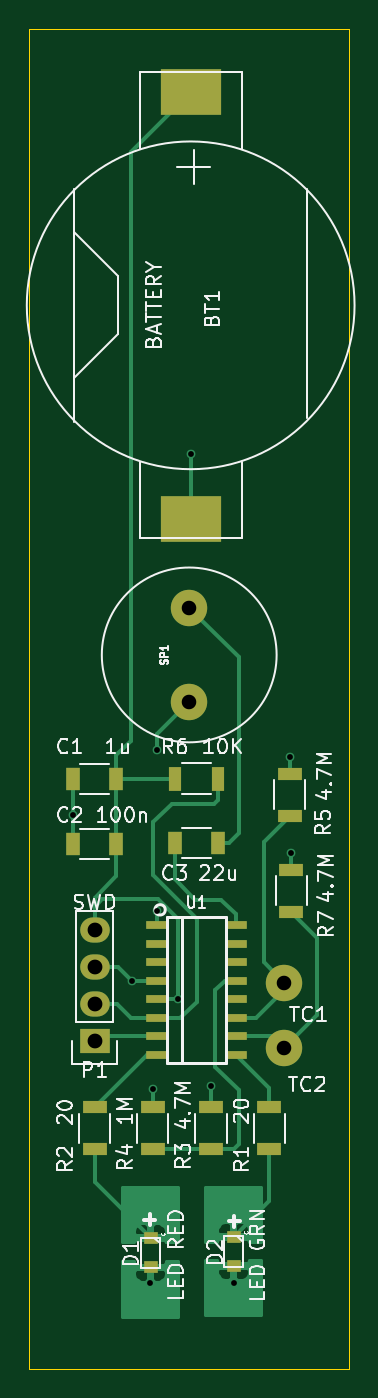
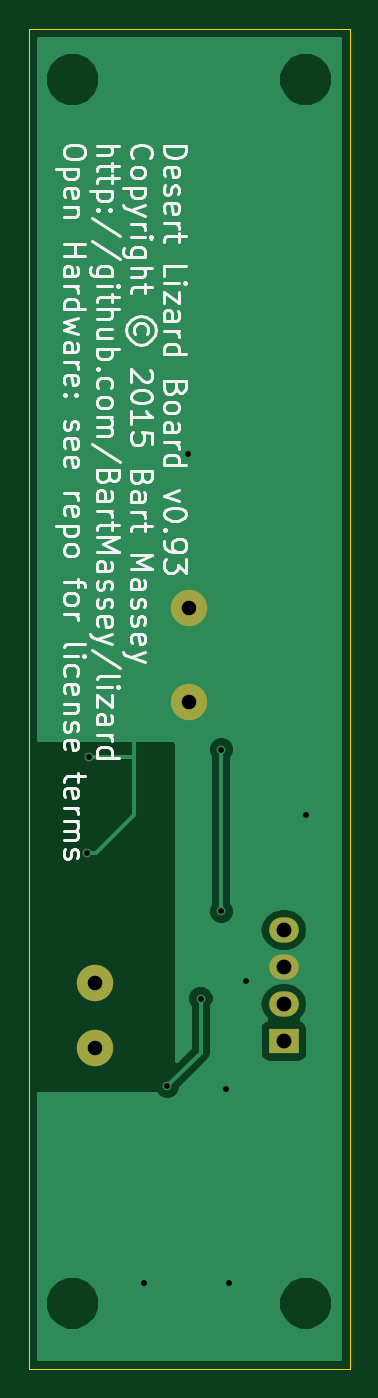
Circuit board: 10 layer files. Board 22.0 x 92.0 mm.
- bottom_copper: lizard-B_Cu.gbr (14700 bytes)
- bottom_mask: lizard-B_Mask.gbr (622 bytes)
- paste: lizard-B_Paste.gbr (295 bytes)
- bottom_silk: lizard-B_SilkS.gbr (33960 bytes)
- outline: lizard-Edge_Cuts.gbr (500 bytes)
- top_copper: lizard-F_Cu.gbr (15294 bytes)
- top_mask: lizard-F_Mask.gbr (1921 bytes)
- paste: lizard-F_Paste.gbr (1589 bytes)
- top_silk: lizard-F_SilkS.gbr (28678 bytes)
- drill: lizard.drl (497 bytes)

=== bottom_copper: lizard-B_Cu.gbr (14700 bytes, source omitted) ===
=== bottom_mask: lizard-B_Mask.gbr ===
G04 #@! TF.FileFunction,Soldermask,Bot*
%FSLAX46Y46*%
G04 Gerber Fmt 4.6, Leading zero omitted, Abs format (unit mm)*
G04 Created by KiCad (PCBNEW (2015-06-09 BZR 5726)-product) date Sat 04 Jul 2015 12:59:11 PM PDT*
%MOMM*%
G01*
G04 APERTURE LIST*
%ADD10C,0.100000*%
%ADD11C,2.500000*%
%ADD12C,2.499360*%
%ADD13R,2.032000X1.727200*%
%ADD14O,2.032000X1.727200*%
G04 APERTURE END LIST*
D10*
D11*
X147000000Y-113250000D03*
X147000000Y-106750000D03*
D12*
X153500000Y-132500000D03*
X153500000Y-137000000D03*
D13*
X140500000Y-136500000D03*
D14*
X140500000Y-133960000D03*
X140500000Y-131420000D03*
X140500000Y-128880000D03*
M02*

=== paste: lizard-B_Paste.gbr ===
G04 #@! TF.FileFunction,Paste,Bot*
%FSLAX46Y46*%
G04 Gerber Fmt 4.6, Leading zero omitted, Abs format (unit mm)*
G04 Created by KiCad (PCBNEW (2015-06-09 BZR 5726)-product) date Fri 12 Jun 2015 06:36:18 PM PDT*
%MOMM*%
G01*
G04 APERTURE LIST*
%ADD10C,0.100000*%
G04 APERTURE END LIST*
D10*
M02*

=== bottom_silk: lizard-B_SilkS.gbr (33960 bytes, source omitted) ===
=== outline: lizard-Edge_Cuts.gbr ===
G04 #@! TF.FileFunction,Profile,NP*
%FSLAX46Y46*%
G04 Gerber Fmt 4.6, Leading zero omitted, Abs format (unit mm)*
G04 Created by KiCad (PCBNEW (2015-06-09 BZR 5726)-product) date Sat 04 Jul 2015 12:59:11 PM PDT*
%MOMM*%
G01*
G04 APERTURE LIST*
%ADD10C,0.100000*%
G04 APERTURE END LIST*
D10*
X158000000Y-67000000D02*
X136000000Y-67000000D01*
X158000000Y-159000000D02*
X158000000Y-67000000D01*
X136000000Y-159000000D02*
X158000000Y-159000000D01*
X136000000Y-67000000D02*
X136000000Y-159000000D01*
M02*

=== top_copper: lizard-F_Cu.gbr (15294 bytes, source omitted) ===
=== top_mask: lizard-F_Mask.gbr ===
G04 #@! TF.FileFunction,Soldermask,Top*
%FSLAX46Y46*%
G04 Gerber Fmt 4.6, Leading zero omitted, Abs format (unit mm)*
G04 Created by KiCad (PCBNEW (2015-06-09 BZR 5726)-product) date Sat 04 Jul 2015 12:59:11 PM PDT*
%MOMM*%
G01*
G04 APERTURE LIST*
%ADD10C,0.100000*%
%ADD11C,2.500000*%
%ADD12C,2.499360*%
%ADD13R,1.000000X0.800000*%
%ADD14R,1.550000X0.600000*%
%ADD15R,1.000000X1.600000*%
%ADD16R,1.700000X0.900000*%
%ADD17R,2.032000X1.727200*%
%ADD18O,2.032000X1.727200*%
%ADD19R,0.900000X1.700000*%
%ADD20R,4.200000X3.200000*%
G04 APERTURE END LIST*
D10*
D11*
X147000000Y-113250000D03*
X147000000Y-106750000D03*
D12*
X153500000Y-132500000D03*
D13*
X144350000Y-152050000D03*
X144350000Y-150050000D03*
X150050000Y-151950000D03*
X150050000Y-149950000D03*
D14*
X144800000Y-128555000D03*
X144800000Y-129825000D03*
X144800000Y-131095000D03*
X144800000Y-132365000D03*
X144800000Y-133635000D03*
X144800000Y-134905000D03*
X144800000Y-136175000D03*
X144800000Y-137445000D03*
X150200000Y-137445000D03*
X150200000Y-136175000D03*
X150200000Y-134905000D03*
X150200000Y-133635000D03*
X150200000Y-132365000D03*
X150200000Y-131095000D03*
X150200000Y-129825000D03*
X150200000Y-128555000D03*
D15*
X142000000Y-118500000D03*
X139000000Y-118500000D03*
X142000000Y-123000000D03*
X139000000Y-123000000D03*
X146000000Y-122900000D03*
X149000000Y-122900000D03*
D16*
X152500000Y-143950000D03*
X152500000Y-141050000D03*
X140500000Y-143950000D03*
X140500000Y-141050000D03*
X148500000Y-141050000D03*
X148500000Y-143950000D03*
X144500000Y-143950000D03*
X144500000Y-141050000D03*
X153900000Y-121050000D03*
X153900000Y-118150000D03*
D12*
X153500000Y-137000000D03*
D17*
X140500000Y-136500000D03*
D18*
X140500000Y-133960000D03*
X140500000Y-131420000D03*
X140500000Y-128880000D03*
D19*
X148950000Y-118500000D03*
X146050000Y-118500000D03*
D16*
X154000000Y-127650000D03*
X154000000Y-124750000D03*
D20*
X147100000Y-71350000D03*
X147100000Y-100650000D03*
M02*

=== paste: lizard-F_Paste.gbr ===
G04 #@! TF.FileFunction,Paste,Top*
%FSLAX46Y46*%
G04 Gerber Fmt 4.6, Leading zero omitted, Abs format (unit mm)*
G04 Created by KiCad (PCBNEW (2015-06-09 BZR 5726)-product) date Sat 04 Jul 2015 12:59:11 PM PDT*
%MOMM*%
G01*
G04 APERTURE LIST*
%ADD10C,0.100000*%
%ADD11R,1.000000X0.800000*%
%ADD12R,1.448400X0.498400*%
%ADD13R,1.000000X1.600000*%
%ADD14R,1.700000X0.900000*%
%ADD15R,0.900000X1.700000*%
%ADD16R,4.200000X3.200000*%
G04 APERTURE END LIST*
D10*
D11*
X144350000Y-152050000D03*
X144350000Y-150050000D03*
X150050000Y-151950000D03*
X150050000Y-149950000D03*
D12*
X144800000Y-128555000D03*
X144800000Y-129825000D03*
X144800000Y-131095000D03*
X144800000Y-132365000D03*
X144800000Y-133635000D03*
X144800000Y-134905000D03*
X144800000Y-136175000D03*
X144800000Y-137445000D03*
X150200000Y-137445000D03*
X150200000Y-136175000D03*
X150200000Y-134905000D03*
X150200000Y-133635000D03*
X150200000Y-132365000D03*
X150200000Y-131095000D03*
X150200000Y-129825000D03*
X150200000Y-128555000D03*
D13*
X142000000Y-118500000D03*
X139000000Y-118500000D03*
X142000000Y-123000000D03*
X139000000Y-123000000D03*
X146000000Y-122900000D03*
X149000000Y-122900000D03*
D14*
X152500000Y-143950000D03*
X152500000Y-141050000D03*
X140500000Y-143950000D03*
X140500000Y-141050000D03*
X148500000Y-141050000D03*
X148500000Y-143950000D03*
X144500000Y-143950000D03*
X144500000Y-141050000D03*
X153900000Y-121050000D03*
X153900000Y-118150000D03*
D15*
X148950000Y-118500000D03*
X146050000Y-118500000D03*
D14*
X154000000Y-127650000D03*
X154000000Y-124750000D03*
D16*
X147100000Y-71350000D03*
X147100000Y-100650000D03*
M02*

=== top_silk: lizard-F_SilkS.gbr (28678 bytes, source omitted) ===
=== drill: lizard.drl ===
M48
;DRILL file {KiCad (2015-06-09 BZR 5726)-product} date Thu 02 Jul 2015 12:15:30 AM PDT
;FORMAT={-:-/ absolute / metric / decimal}
FMAT,2
METRIC,TZ
T1C0.400
T2C1.000
T3C1.001
T4C1.016
%
G90
G05
M71
T1
X139.Y-121.
X143.1Y-132.4
X144.3Y-153.1
X144.5Y-139.8
X144.8Y-116.5
X144.8Y-127.6
X146.2Y-133.6
X147.1Y-96.2
X148.5Y-139.6
X150.1Y-153.1
X153.9Y-117.
X154.Y-123.6
T2
X147.Y-106.75
X147.Y-113.25
T3
X153.5Y-132.5
X153.5Y-137.
T4
X140.5Y-128.88
X140.5Y-131.42
X140.5Y-133.96
X140.5Y-136.5
T0
M30
